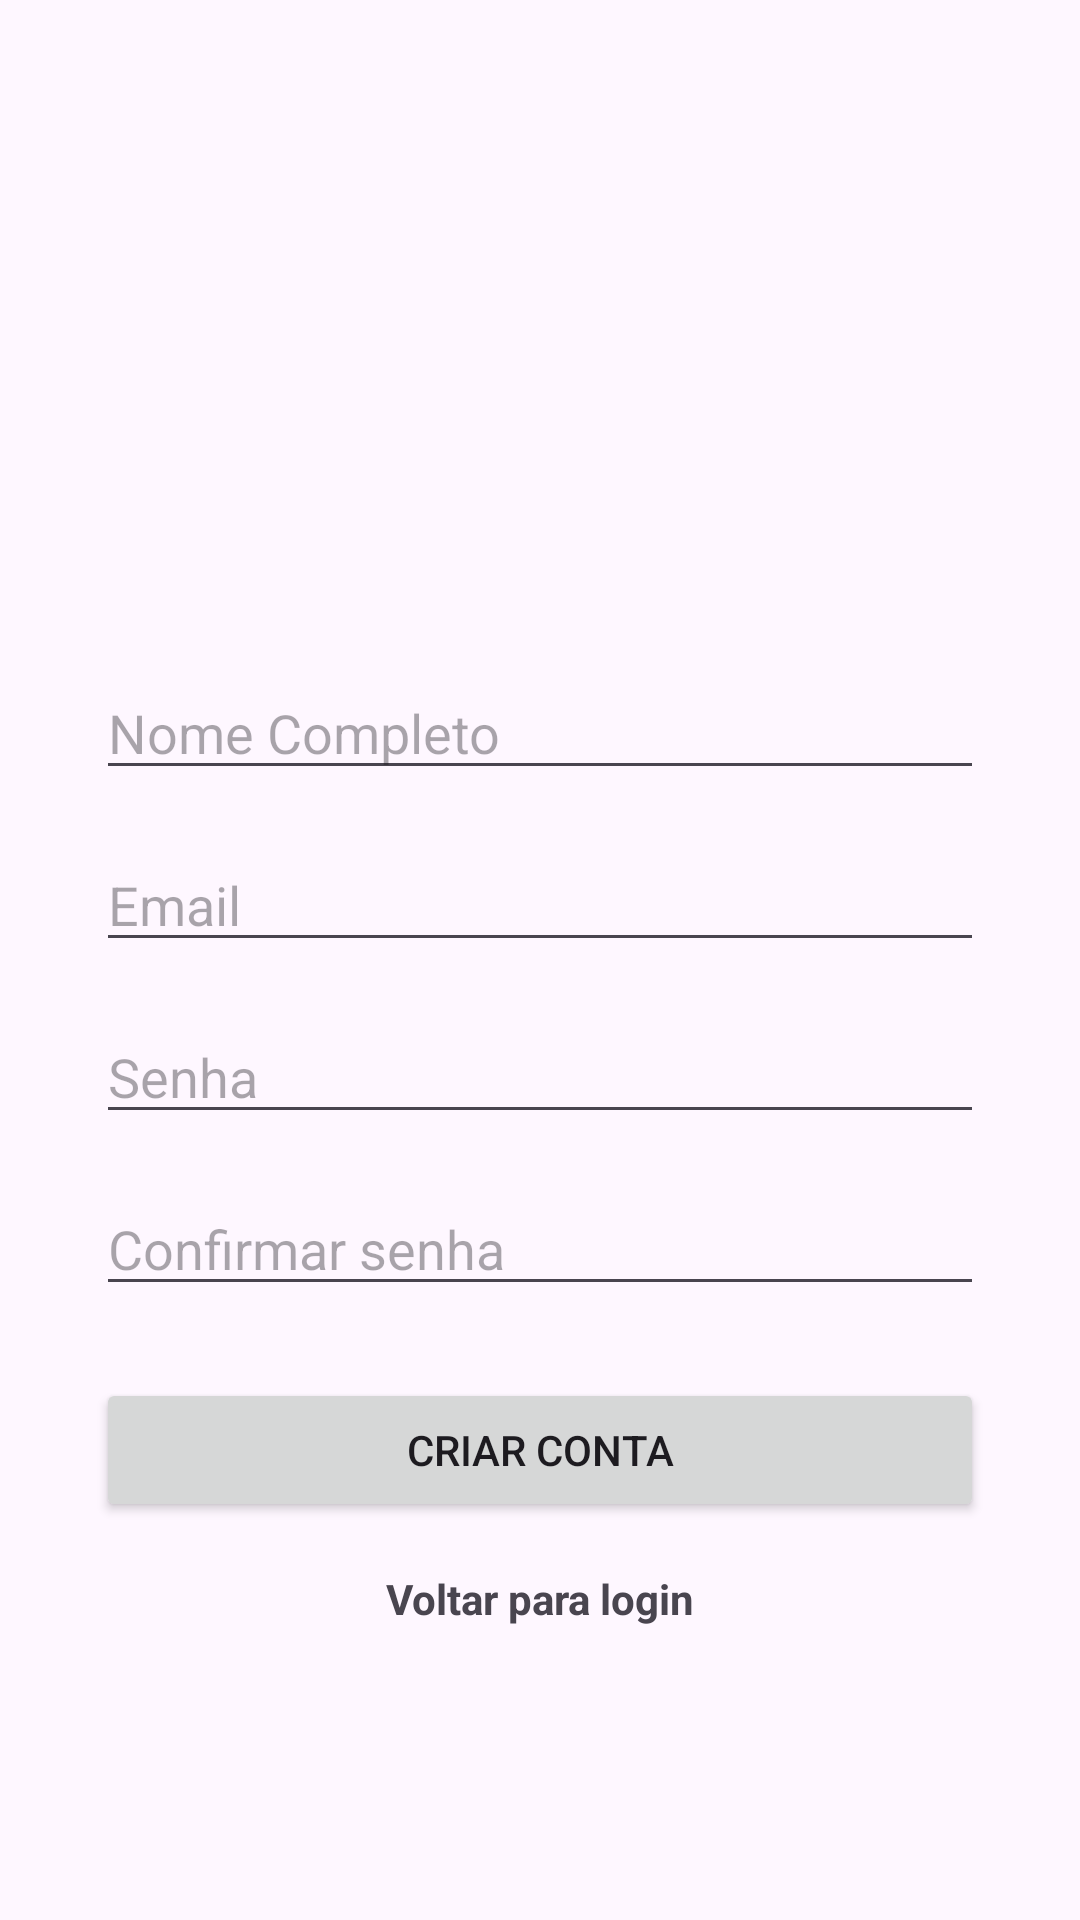

Layout XML and referenced resources for this Android screen:
<!-- AndroidManifest.xml: application theme Theme.RedeSocialCauan -->
<!-- res/layout/activity_cadastro.xml -->
<?xml version="1.0" encoding="utf-8"?>
<androidx.constraintlayout.widget.ConstraintLayout xmlns:android="http://schemas.android.com/apk/res/android"
    xmlns:app="http://schemas.android.com/apk/res-auto"
    xmlns:tools="http://schemas.android.com/tools"
    android:layout_width="match_parent"
    android:layout_height="match_parent"
    android:id="@+id/main"
    tools:context=".Cadastro">

    
    <ImageView
        android:id="@+id/imgLogo"
        android:layout_width="150dp"
        android:layout_height="150dp"
        android:layout_marginTop="40dp"
        android:src="@drawable/logo"
        android:scaleType="fitCenter"
        app:layout_constraintTop_toTopOf="parent"
        app:layout_constraintStart_toStartOf="parent"
        app:layout_constraintEnd_toEndOf="parent"/>

    
    <EditText
        android:id="@+id/editNomeCompleto"
        android:layout_width="0dp"
        android:layout_height="wrap_content"
        android:hint="Nome Completo"
        android:inputType="textPersonName"
        android:layout_marginTop="32dp"
        android:layout_marginStart="32dp"
        android:layout_marginEnd="32dp"
        app:layout_constraintTop_toBottomOf="@id/imgLogo"
        app:layout_constraintStart_toStartOf="parent"
        app:layout_constraintEnd_toEndOf="parent"/>

    
    <EditText
        android:id="@+id/editEmailCadastro"
        android:layout_width="0dp"
        android:layout_height="wrap_content"
        android:hint="Email"
        android:inputType="textEmailAddress"
        android:layout_marginTop="16dp"
        android:layout_marginStart="32dp"
        android:layout_marginEnd="32dp"
        app:layout_constraintTop_toBottomOf="@id/editNomeCompleto"
        app:layout_constraintStart_toStartOf="parent"
        app:layout_constraintEnd_toEndOf="parent"/>

    
    <EditText
        android:id="@+id/editSenhaCadastro"
        android:layout_width="0dp"
        android:layout_height="wrap_content"
        android:hint="Senha"
        android:inputType="textPassword"
        android:layout_marginTop="16dp"
        android:layout_marginStart="32dp"
        android:layout_marginEnd="32dp"
        app:layout_constraintTop_toBottomOf="@id/editEmailCadastro"
        app:layout_constraintStart_toStartOf="parent"
        app:layout_constraintEnd_toEndOf="parent"/>

    
    <EditText
        android:id="@+id/editConfirmarSenha"
        android:layout_width="0dp"
        android:layout_height="wrap_content"
        android:hint="Confirmar senha"
        android:inputType="textPassword"
        android:layout_marginTop="16dp"
        android:layout_marginStart="32dp"
        android:layout_marginEnd="32dp"
        app:layout_constraintTop_toBottomOf="@id/editSenhaCadastro"
        app:layout_constraintStart_toStartOf="parent"
        app:layout_constraintEnd_toEndOf="parent"/>

    
    <Button
        android:id="@+id/btnCriarConta"
        android:layout_width="0dp"
        android:layout_height="wrap_content"
        android:text="Criar Conta"
        android:layout_marginTop="24dp"
        android:layout_marginStart="32dp"
        android:layout_marginEnd="32dp"
        app:layout_constraintTop_toBottomOf="@id/editConfirmarSenha"
        app:layout_constraintStart_toStartOf="parent"
        app:layout_constraintEnd_toEndOf="parent"/>

    
    <TextView
        android:id="@+id/txtVoltarLogin"
        android:layout_width="wrap_content"
        android:layout_height="wrap_content"
        android:text="Voltar para login"
        android:textStyle="bold"
        android:layout_marginTop="16dp"
        app:layout_constraintTop_toBottomOf="@id/btnCriarConta"
        app:layout_constraintStart_toStartOf="parent"
        app:layout_constraintEnd_toEndOf="parent"/>

</androidx.constraintlayout.widget.ConstraintLayout>
<!-- resources referenced by this layout -->
<resources>
  <style name="Theme.RedeSocialCauan" parent="Base.Theme.RedeSocialCauan" />
  <style name="Base.Theme.RedeSocialCauan" parent="Theme.Material3.DayNight.NoActionBar">
          
          
      </style>
</resources>
